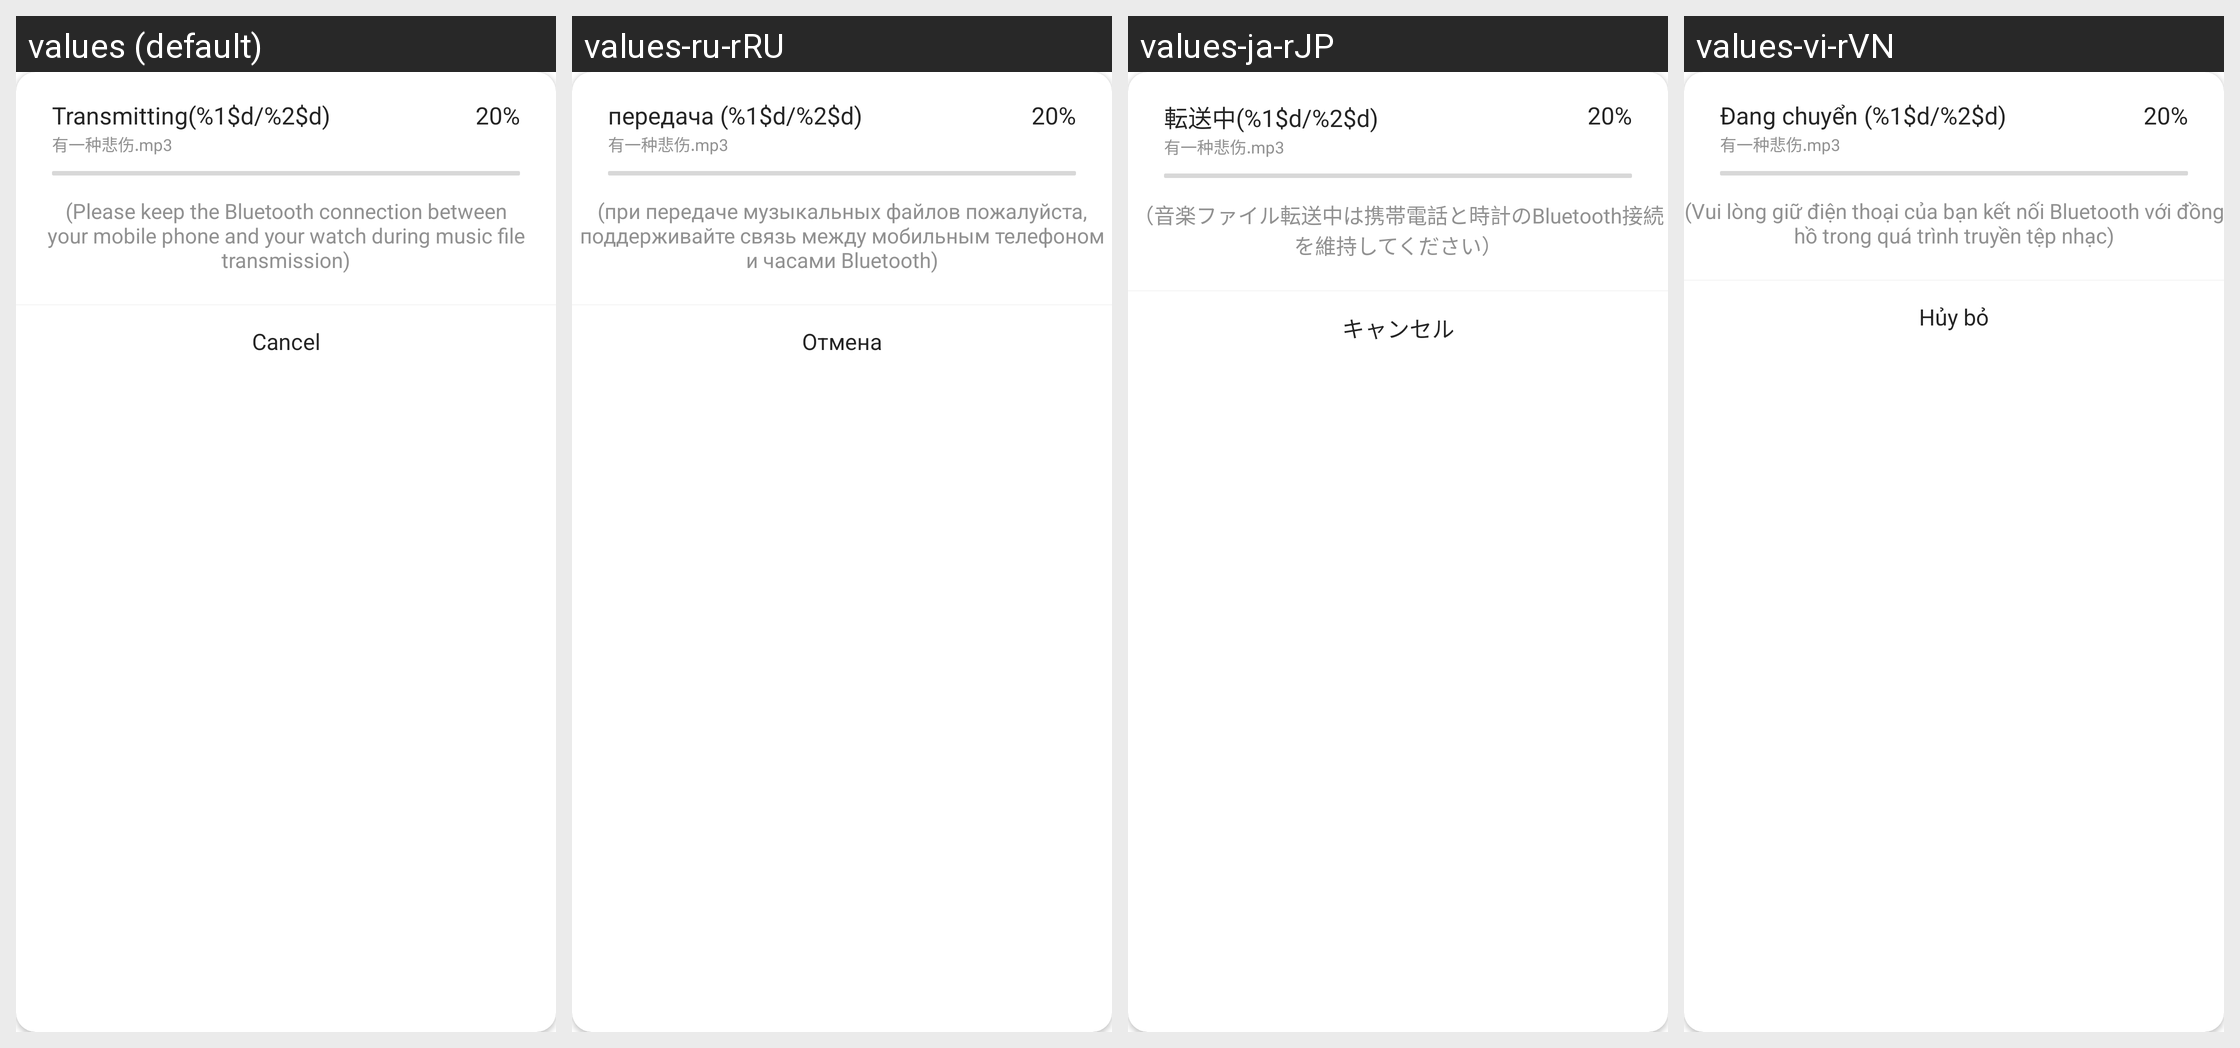

Locale-by-locale string values for the Android screen shown in this grid:
Android screen res/layout/dialog_music_download.xml rendered under 4 locales, left to right: values (default), values-ru-rRU, values-ja-rJP, values-vi-rVN. Device: Nexus 5 (rendered at 1080×1920; each locale shown at half size, 540×960, under a caption strip naming it); theme Theme.HealthAide.
Other locales in the repository, not shown: values-ar, values-de-rDE, values-es-rES, values-fa, values-fr-rFR, values-in-rID, values-it-rIT, values-iw-rIL, values-ko-rKR, values-ms, values-pl-rPL, values-pt-rPT, values-sv-rSE, values-th-rTH, values-tr-rTR, values-zh.
Strings drawn on this screen, with the default value and each locale's value (text and hints the layout hard-codes, and strings that could not be matched under every locale, appear in the picture but are not listed):

transfer_info
  values: Transmitting(%1$d/%2$d)
  values-ru-rRU: передача (%1$d/%2$d)
  values-ja-rJP: 転送中(%1$d/%2$d)
  values-vi-rVN: Đang chuyển (%1$d/%2$d)

tip_downloading_music
  values: (Please keep the Bluetooth connection between your mobile phone and your watch during music file transmission)
  values-ru-rRU: (при передаче музыкальных файлов пожалуйста, поддерживайте связь между мобильным телефоном и часами Bluetooth)
  values-ja-rJP: （音楽ファイル転送中は携帯電話と時計のBluetooth接続を維持してください）
  values-vi-rVN: (Vui lòng giữ điện thoại của bạn kết nối Bluetooth với đồng hồ trong quá trình truyền tệp nhạc)

cancel
  values: Cancel
  values-ru-rRU: Отмена
  values-ja-rJP: キャンセル
  values-vi-rVN: Hủy bỏ
